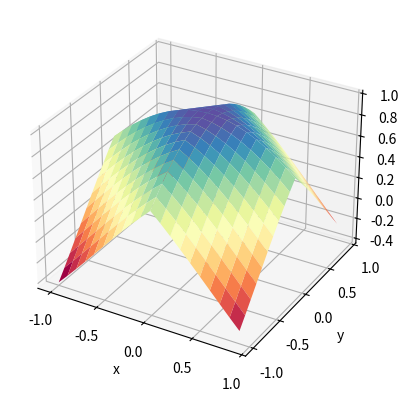

This figure's Python source:
import matplotlib.pyplot as plt
import numpy as np

x = np.arange(-1,1,0.1)
y = np.arange(-1,1,0.1)
x, y = np.meshgrid(x,y)
z = np.cos(np.abs(x) + np.abs(y))

my_cmap = plt.get_cmap('Spectral')
fig = plt.figure()
ax = fig.add_subplot(projection='3d')
ax.plot_surface(x,y,z,cmap = my_cmap)
ax.set_xlabel('x')
ax.set_ylabel('y')
ax.set_zlabel('z')

plt.show()